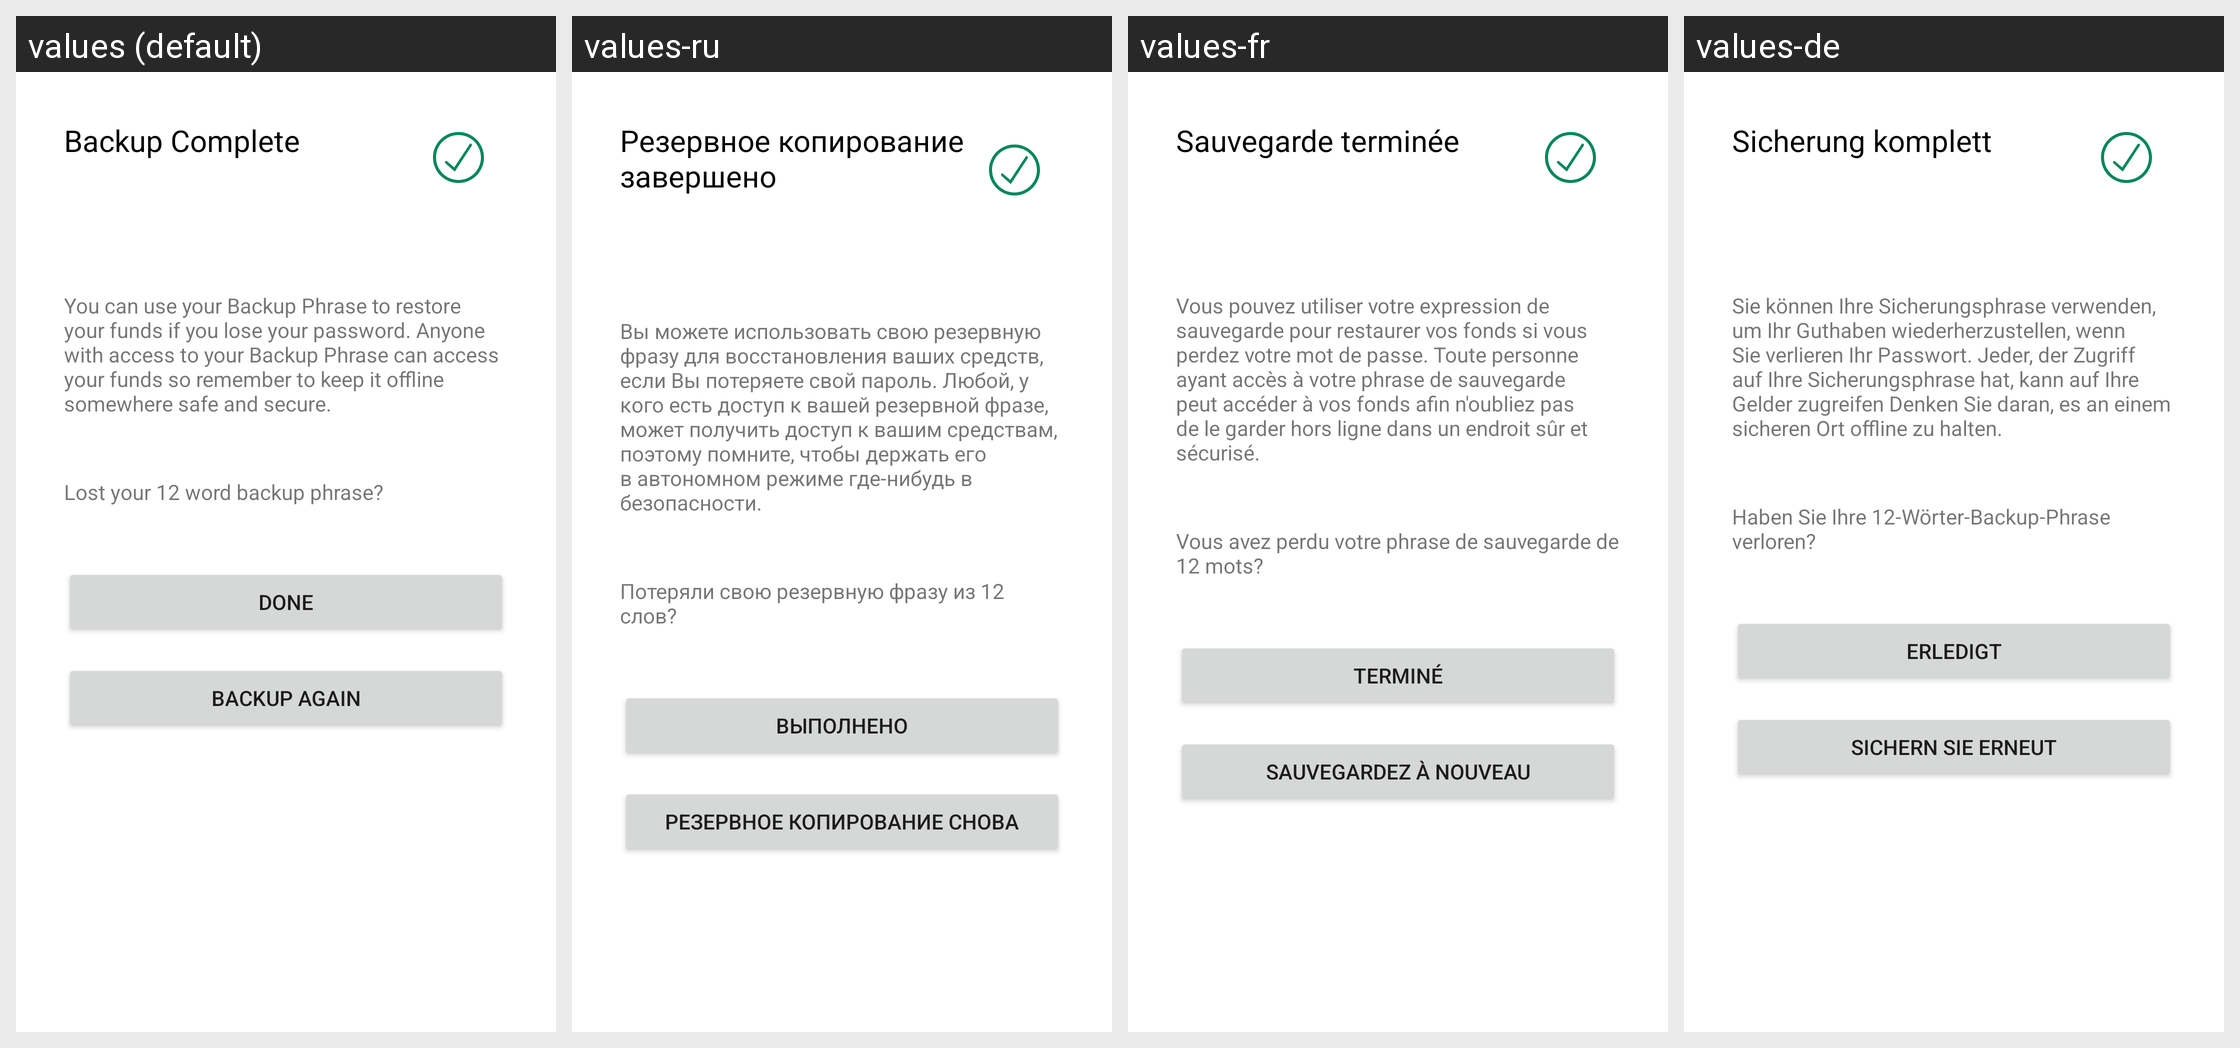

This grid shows one Android layout under several languages. Give, for every string resource on the screen, its name, the default text and each shown locale's text.
Android screen res/layout/fragment_backup_complete.xml rendered under 4 locales, left to right: values (default), values-ru, values-fr, values-de. Device: Nexus 5 (rendered at 1080×1920; each locale shown at half size, 540×960, under a caption strip naming it); theme AppTheme.
Other locales in the repository, not shown: values-es, values-it, values-pt, values-pt-rBR, values-tr.
Strings drawn on this screen, with the default value and each locale's value (text and hints the layout hard-codes, and strings that could not be matched under every locale, appear in the picture but are not listed):

backup_header_complete
  values: Backup Complete
  values-ru: Резервное копирование завершено
  values-fr: Sauvegarde terminée
  values-de: Sicherung komplett

backup_complete_message
  values: You can use your Backup Phrase to restore your funds if you lose your password. Anyone with access to your Backup Phrase can access your funds so remember to keep it offline somewhere safe and secure.
  values-ru: Вы можете использовать свою резервную фразу для восстановления ваших средств, если Вы потеряете свой пароль. Любой, у кого есть доступ к вашей резервной фразе, может получить доступ к вашим средствам, поэтому помните, чтобы держать его в автономном режиме где-нибудь в безопасности.
  values-fr: Vous pouvez utiliser votre expression de sauvegarde pour restaurer vos fonds si vous perdez votre mot de passe. Toute personne ayant accès à votre phrase de sauvegarde peut accéder à vos fonds afin n'oubliez pas de le garder hors ligne dans un endroit sûr et sécurisé.
  values-de: Sie können Ihre Sicherungsphrase verwenden, um Ihr Guthaben wiederherzustellen, wenn Sie verlieren Ihr Passwort. Jeder, der Zugriff auf Ihre Sicherungsphrase hat, kann auf Ihre Gelder zugreifen Denken Sie daran, es an einem sicheren Ort offline zu halten.

backup_lost_mnemonic
  values: Lost your 12 word backup phrase?
  values-ru: Потеряли свою резервную фразу из 12 слов?
  values-fr: Vous avez perdu votre phrase de sauvegarde de 12 mots?
  values-de: Haben Sie Ihre 12-Wörter-Backup-Phrase verloren?

done
  values: Done
  values-ru: Выполнено
  values-fr: Terminé
  values-de: Erledigt

backup_again
  values: Backup again
  values-ru: Резервное копирование снова
  values-fr: Sauvegardez à nouveau
  values-de: Sichern Sie erneut
